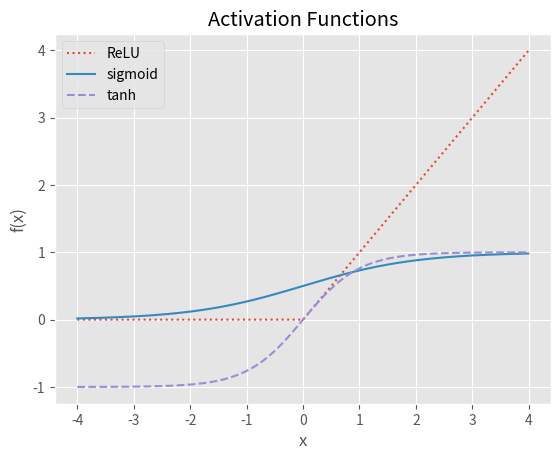

Source code (Python): (Note: this script raises an exception after producing the figure.)
import numpy as np
import matplotlib.pyplot as plt

plt.style.use('ggplot')


# [redacted]

def sigmoid(x):
    return 1. / (1 + np.exp(-x))


def tanh(x):
    return np.tanh(x)


def softmax(x):
    e = np.exp(x - np.max(x))
    if e.ndim == 1:
        return e / np.sum(e, axis=0)
    else:  
        return e / np.array([np.sum(e, axis=1)]).T 

def ReLU(x):
    return x * (x > 0)



def draw_activation_functions_dotted(start, stop):

    x = np.arange(start, stop, 0.01)

    relu_plot, = plt.plot(x, ReLU(x), ':',label="ReLU")
    sigmoid_plot, = plt.plot(x, sigmoid(x), '-', label="sigmoid")
    #softmax_plot, = plt.plot(x, softmax(x), label="softmax")
    tanh_plot, = plt.plot(x, tanh(x), '--' ,label="tanh")

    plt.legend(handles=[relu_plot, sigmoid_plot, tanh_plot])

    plt.xlabel("x")
    plt.ylabel("f(x)")
    plt.title("Activation Functions")

    plt.savefig('./images/activation_function_overview_dotted.png')

    plt.clf()

def draw_activation_functions(start, stop):

    x = np.arange(start, stop, 0.01)

    relu_plot, = plt.plot(x, ReLU(x),label="ReLU")
    sigmoid_plot, = plt.plot(x, sigmoid(x), label="sigmoid")
    #softmax_plot, = plt.plot(x, softmax(x), label="softmax")
    tanh_plot, = plt.plot(x, tanh(x) ,label="tanh")

    plt.legend(handles=[relu_plot, sigmoid_plot, tanh_plot])

    plt.xlabel("x")
    plt.ylabel("f(x)")
    plt.title("Activation Functions")

    plt.savefig('./images/activation_function_overview.png')

    plt.clf()


def draw_probabilities_after_activation(start, stop):
    x = np.arange(start, stop, 10)


    names = np.asarray(['1', '2', '3', '4', '5'])

    heigths = np.asarray([-400, 200, -1200, 800, 1000])
    height_lower_values = heigths / 1000

    height_lower_after_ReLU = ReLU(height_lower_values)
    height_after_ReLU = ReLU(heigths)

    plt.subplot(2, 3, 1)
    plt.bar(names, heigths)
    plt.subplot(2,3,4)
    plt.bar(names, height_lower_values)

    
    plt.subplot(2, 3, 2)
    plt.bar(names, height_after_ReLU)
    plt.subplot(2,3,5)
    plt.bar(names, height_lower_after_ReLU)


    plt.subplot(2,3,3)
    plt.bar(names, softmax(height_after_ReLU))
    plt.subplot(2,3,6)
    plt.bar(names, softmax(height_lower_after_ReLU))


    plt.show()



if __name__ == '__main__':
    draw_activation_functions_dotted(-4, 4)
    draw_activation_functions(-4, 4)
    range = 100
    #draw_probabilities_after_activation(0, range)